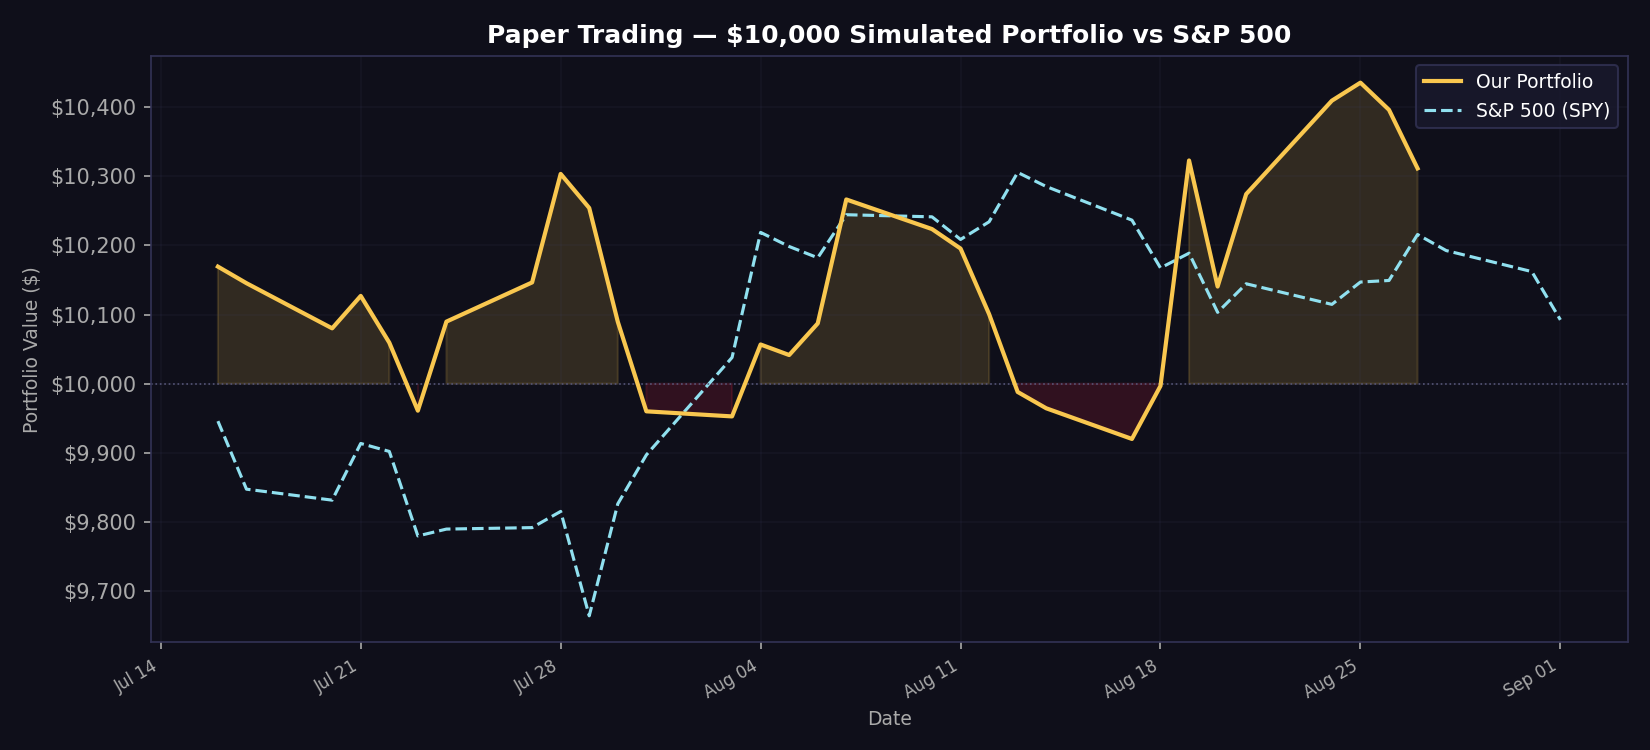

The data file committed next to this chart (first rows):
date, portfolio_value, spy_value, daily_return
2026-07-16, 10169, 9946, 0.01694
2026-07-17, 10145, 9847, -0.002359
2026-07-20, 10080, 9831, -0.006439
2026-07-21, 10127, 9913, 0.004656
2026-07-22, 10059, 9902, -0.006678
2026-07-23, 9961, 9780, -0.009784
2026-07-24, 10090, 9790, 0.01293
2026-07-27, 10146, 9792, 0.005621
2026-07-28, 10303, 9815, 0.01547
2026-07-29, 10254, 9664, -0.004783
2026-07-30, 10090, 9826, -0.01605
2026-07-31, 9960, 9897, -0.01284
2026-08-03, 9953, 10038, -0.000739
2026-08-04, 10057, 10219, 0.01046
2026-08-05, 10041, 10198, -0.001516
2026-08-06, 10087, 10182, 0.004556
2026-08-07, 10267, 10244, 0.01778
2026-08-10, 10224, 10241, -0.004169
2026-08-11, 10195, 10209, -0.002761
2026-08-12, 10101, 10234, -0.009309
2026-08-13, 9988, 10306, -0.01115
2026-08-14, 9964, 10285, -0.002365
2026-08-17, 9920, 10237, -0.00445
2026-08-18, 9997, 10167, 0.007737
2026-08-19, 10323, 10189, 0.03262
2026-08-20, 10141, 10103, -0.01767
2026-08-21, 10274, 10145, 0.01319
2026-08-24, 10409, 10115, 0.01315
2026-08-25, 10436, 10147, 0.002505
2026-08-26, 10396, 10149, -0.003767
2026-08-27, 10311, 10216, -0.008151
2026-08-28, , 10193, 
2026-08-31, , 10162, 
2026-09-01, , 10092, -0.008237
